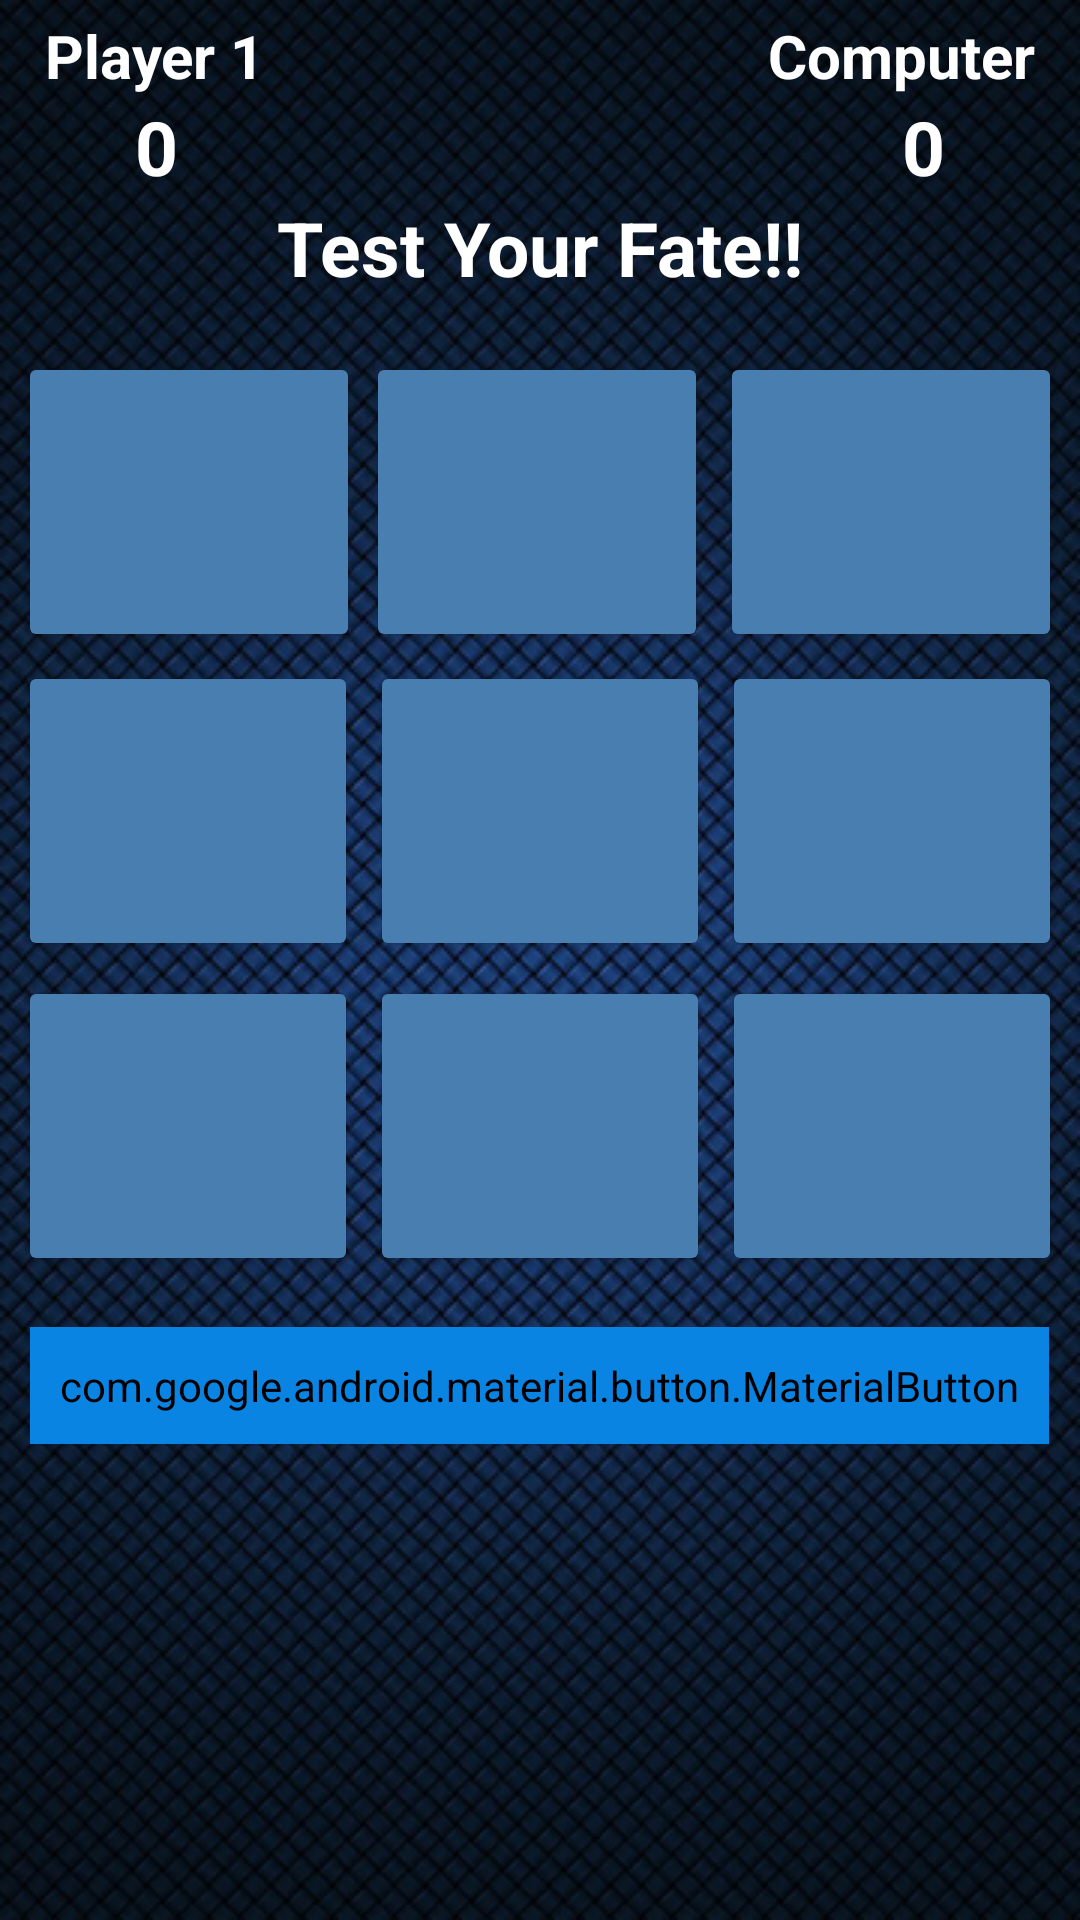

Reconstruct the res/layout file that produces this screen, plus the resources it refers to.
<!-- AndroidManifest.xml: application theme Theme.NoughtsAndCrosses -->
<!-- res/layout/activity_tic_tac_a_i.xml -->
<?xml version="1.0" encoding="utf-8"?>
<androidx.constraintlayout.widget.ConstraintLayout
    android:id="@+id/gamebackground"
    xmlns:android="http://schemas.android.com/apk/res/android"
    xmlns:app="http://schemas.android.com/apk/res-auto"
    xmlns:tools="http://schemas.android.com/tools"
    android:layout_width="match_parent"
    android:background="@drawable/aiinterface"
    android:layout_height="match_parent"
    tools:context=".TicTacAI">

    <TextView
        android:id="@+id/player1011"
        android:layout_width="wrap_content"
        android:layout_height="wrap_content"
        android:layout_marginTop="5dp"
        android:layout_marginStart="15dp"
        android:textSize="20sp"
        android:text="Player 1"
        android:textStyle="bold"
        android:textColor="#fff"
        app:layout_constraintTop_toTopOf="parent"
        app:layout_constraintLeft_toLeftOf="parent"

        ></TextView>

    <TextView
        android:id="@+id/playeronescore"
        android:layout_width="wrap_content"
        android:layout_height="wrap_content"
        android:text="0"
        android:textSize="25sp"
        app:layout_constraintTop_toBottomOf="@id/player1011"
        android:textColor="#fff"
        android:textStyle="bold"
        app:layout_constraintLeft_toLeftOf="@id/player1011"
        android:layout_marginLeft="30dp"
        ></TextView>

    <TextView
        android:id="@+id/player1023"
        android:layout_width="wrap_content"
        android:textColor="#fff"
        android:layout_height="wrap_content"
        android:layout_marginTop="5dp"
        android:layout_marginRight="15dp"
        android:textSize="20sp"
        android:text="Computer"
        android:textStyle="bold"
        app:layout_constraintTop_toTopOf="parent"
        app:layout_constraintRight_toRightOf="parent"
        ></TextView>

    <TextView
        android:id="@+id/playertwoscore"
        android:layout_width="wrap_content"
        android:layout_height="wrap_content"
        android:textColor="#fff"
        android:text="0"
        android:textStyle="bold"
        android:textSize="25sp"
        app:layout_constraintTop_toBottomOf="@id/player1023"
        app:layout_constraintRight_toRightOf="@id/player1023"
        android:layout_marginRight="30dp"
        ></TextView>

    <TextView
        android:id="@+id/playerstatus"
        android:layout_width="match_parent"
        android:layout_height="wrap_content"
        android:text="Test Your Fate!!"
        android:textAlignment="center"
        android:textColor="#fff"
        android:textSize="25sp"
        android:textStyle="bold"
        app:layout_constraintLeft_toLeftOf="parent"
        app:layout_constraintRight_toRightOf="parent"
        app:layout_constraintTop_toBottomOf="@id/playeronescore"></TextView>

    <LinearLayout
        android:id="@+id/lin1"
        android:layout_width="match_parent"
        android:layout_height="wrap_content"
        android:layout_marginTop="3dp"
        android:orientation="horizontal"
        android:weightSum="3"
        android:layout_marginLeft="4dp"
        app:layout_constraintTop_toBottomOf="@id/playerstatus"
        tools:layout_editor_absoluteX="0dp"
        android:layout_marginRight="4dp"

        >

        <Button
            android:id="@+id/btn_0"
            android:layout_width="100dp"
            android:layout_height="100dp"
            android:onClick="letsplay"
            android:layout_marginLeft="2dp"
            android:layout_marginTop="15dp"
            android:layout_weight="1"
            android:backgroundTint="#487eb0"
            android:textAlignment="center"
            android:textColor="#fff"
            android:textSize="60sp"
            android:textStyle="bold"
            app:layout_constraintLeft_toLeftOf="parent"
            app:layout_constraintTop_toBottomOf="@id/playerstatus"></Button>

        <Button
            android:id="@+id/btn_1"
            android:layout_width="100dp"
            android:layout_height="100dp"
            android:layout_marginLeft="2dp"
            android:layout_marginTop="15dp"
            android:onClick="letsplay"
            android:layout_marginRight="2dp"
            android:layout_weight="1"
            android:backgroundTint="#487eb0"
            android:textAlignment="center"
            android:textColor="#fff"
            android:textSize="60sp"
            android:textStyle="bold"
            app:layout_constraintLeft_toRightOf="@id/btn_0"
            app:layout_constraintTop_toBottomOf="@id/playerstatus"></Button>

        <Button
            android:id="@+id/btn_2"
            android:layout_width="100dp"
            android:layout_height="100dp"
            android:layout_marginLeft="2dp"
            android:layout_marginTop="15dp"
            android:layout_marginRight="2dp"
            android:layout_weight="1"
            android:backgroundTint="#487eb0"
            android:textAlignment="center"
            android:textColor="#fff"
            android:onClick="letsplay"
            android:textSize="60sp"
            android:textStyle="bold"
            app:layout_constraintLeft_toRightOf="@id/btn_1"
            app:layout_constraintTop_toBottomOf="@id/playerstatus"></Button>


    </LinearLayout>

    <LinearLayout
        android:id="@+id/lin2"
        android:layout_width="match_parent"
        android:layout_height="wrap_content"
        android:layout_marginTop="3dp"
        android:orientation="horizontal"
        android:layout_marginLeft="4dp"
        android:weightSum="3"
        app:layout_constraintTop_toBottomOf="@id/lin1"
        tools:layout_editor_absoluteX="0dp"
        android:layout_marginRight="4dp">

        <Button
            android:id="@+id/btn_3"
            android:layout_width="100dp"
            android:layout_height="100dp"
            android:textColor="#fff"
            android:textSize="60sp"
            android:textStyle="bold"
            android:textAlignment="center"
            android:onClick="letsplay"
            android:backgroundTint="#487eb0"
            app:layout_constraintTop_toBottomOf="@id/btn_0"
            app:layout_constraintLeft_toLeftOf="parent"
            android:layout_marginLeft="2dp"
            android:layout_marginRight="2dp"
            android:layout_weight="1"
            ></Button>

        <Button
            android:id="@+id/btn_4"
            android:layout_width="100dp"
            android:layout_height="100dp"
            android:textColor="#fff"
            android:onClick="letsplay"
            android:textSize="60sp"
            android:textStyle="bold"
            android:textAlignment="center"
            android:backgroundTint="#487eb0"
            app:layout_constraintTop_toBottomOf="@id/btn_1"
            app:layout_constraintLeft_toRightOf="@id/btn_3"
            android:layout_marginLeft="2dp"
            android:layout_marginRight="2dp"
            android:layout_weight="1"
            ></Button>

        <Button
            android:id="@+id/btn_5"
            android:layout_width="100dp"
            android:layout_height="100dp"
            android:textColor="#fff"
            android:onClick="letsplay"
            android:textSize="60sp"
            android:textStyle="bold"
            android:textAlignment="center"
            android:backgroundTint="#487eb0"
            app:layout_constraintTop_toBottomOf="@id/btn_2"
            app:layout_constraintLeft_toRightOf="@id/btn_4"
            android:layout_marginLeft="2dp"
            android:layout_marginRight="2dp"
            android:layout_weight="1"
            ></Button>



    </LinearLayout>

    <LinearLayout
        android:id="@+id/lin3"
        android:layout_width="match_parent"
        android:layout_height="wrap_content"
        android:layout_marginTop="5dp"
        android:orientation="horizontal"
        android:weightSum="3"
        app:layout_constraintTop_toBottomOf="@id/lin2"
        tools:layout_editor_absoluteX="0dp"
        android:layout_marginLeft="4dp"
        android:layout_marginRight="4dp"
        >

        <Button
            android:id="@+id/btn_6"
            android:layout_width="100dp"
            android:layout_height="100dp"
            android:textColor="#fff"
            android:textSize="60sp"
            android:textStyle="bold"
            android:textAlignment="center"
            android:onClick="letsplay"
            android:backgroundTint="#487eb0"
            app:layout_constraintTop_toBottomOf="@id/btn_3"
            app:layout_constraintLeft_toLeftOf="parent"
            android:layout_marginLeft="2dp"
            android:layout_marginRight="2dp"
            android:layout_weight="1"
            ></Button>

        <Button
            android:id="@+id/btn_7"
            android:layout_width="100dp"
            android:layout_height="100dp"
            android:onClick="letsplay"
            android:textColor="#fff"
            android:textSize="60sp"
            android:textStyle="bold"
            android:textAlignment="center"
            android:backgroundTint="#487eb0"
            app:layout_constraintTop_toBottomOf="@id/btn_4"
            app:layout_constraintLeft_toRightOf="@id/btn_6"
            android:layout_marginLeft="2dp"
            android:layout_marginRight="2dp"
            android:layout_weight="1"
            ></Button>

        <Button
            android:id="@+id/btn_8"
            android:layout_width="100dp"
            android:layout_height="100dp"
            android:onClick="letsplay"
            android:textColor="#fff"
            android:textSize="60sp"
            android:textStyle="bold"
            android:textAlignment="center"
            android:backgroundTint="#487eb0"
            app:layout_constraintTop_toBottomOf="@id/btn_5"
            app:layout_constraintLeft_toRightOf="@id/btn_7"
            android:layout_marginLeft="2dp"
            android:layout_marginRight="2dp"
            android:layout_weight="1"
            ></Button>

    </LinearLayout>

    <LinearLayout
        android:layout_width="match_parent"
        android:layout_height="wrap_content"
        app:layout_constraintEnd_toEndOf="parent"
        app:layout_constraintStart_toStartOf="parent"
        android:layout_marginTop="12dp"
        android:orientation="vertical"
        app:layout_constraintTop_toBottomOf="@+id/lin3">

        

        <com.google.android.material.button.MaterialButton
            android:text="Start"
            app:cornerRadius="10dp"
            android:layout_marginTop="5dp"
            android:layout_height="wrap_content"
            android:layout_width="wrap_content"
            android:layout_gravity="center"
            android:fontFamily="@font/octinsportsrg"
            android:textSize="22dp"
            android:textStyle="bold"
            android:padding="10dp"
            android:id="@+id/computerbutoon"
            android:backgroundTint="#0984e3"
            ></com.google.android.material.button.MaterialButton>
    </LinearLayout>

</androidx.constraintlayout.widget.ConstraintLayout>
<!-- resources referenced by this layout -->
<resources>
  <!-- drawable aiinterface: png bitmap (drawable, 461661 bytes) -->
  <style name="Theme.NoughtsAndCrosses" parent="Theme.MaterialComponents.DayNight.DarkActionBar">
          
          <item name="colorPrimary">@color/purple_500</item>
          <item name="colorPrimaryVariant">@color/purple_700</item>
          <item name="colorOnPrimary">@color/white</item>
          
          <item name="colorSecondary">@color/teal_200</item>
          <item name="colorSecondaryVariant">@color/teal_700</item>
          <item name="colorOnSecondary">@color/black</item>
          
          <item name="android:statusBarColor" tools:targetApi="l">?attr/colorPrimaryVariant</item>
          <item name="android:windowAnimationStyle">@style/CustomActivityAnimation</item>
          
      </style>
  <color name="purple_500">#f8f5f1</color>
  <color name="purple_700">#7eca9c</color>
  <color name="white">#FFFFFFFF</color>
  <color name="teal_200">#FF03DAC5</color>
  <color name="teal_700">#FF018786</color>
  <color name="black">#FF000000</color>
  <style name="CustomActivityAnimation" parent="@android:style/Animation.Activity">
  
          <item name="android:activityOpenEnterAnimation">@anim/slide_in_right</item>
          <item name="android:activityOpenExitAnimation">@anim/slide_out_left</item>
          <item name="android:activityCloseEnterAnimation">@anim/slide_in_left</item>
          <item name="android:activityCloseExitAnimation">@anim/slide_out_right</item>
  
      </style>
</resources>
